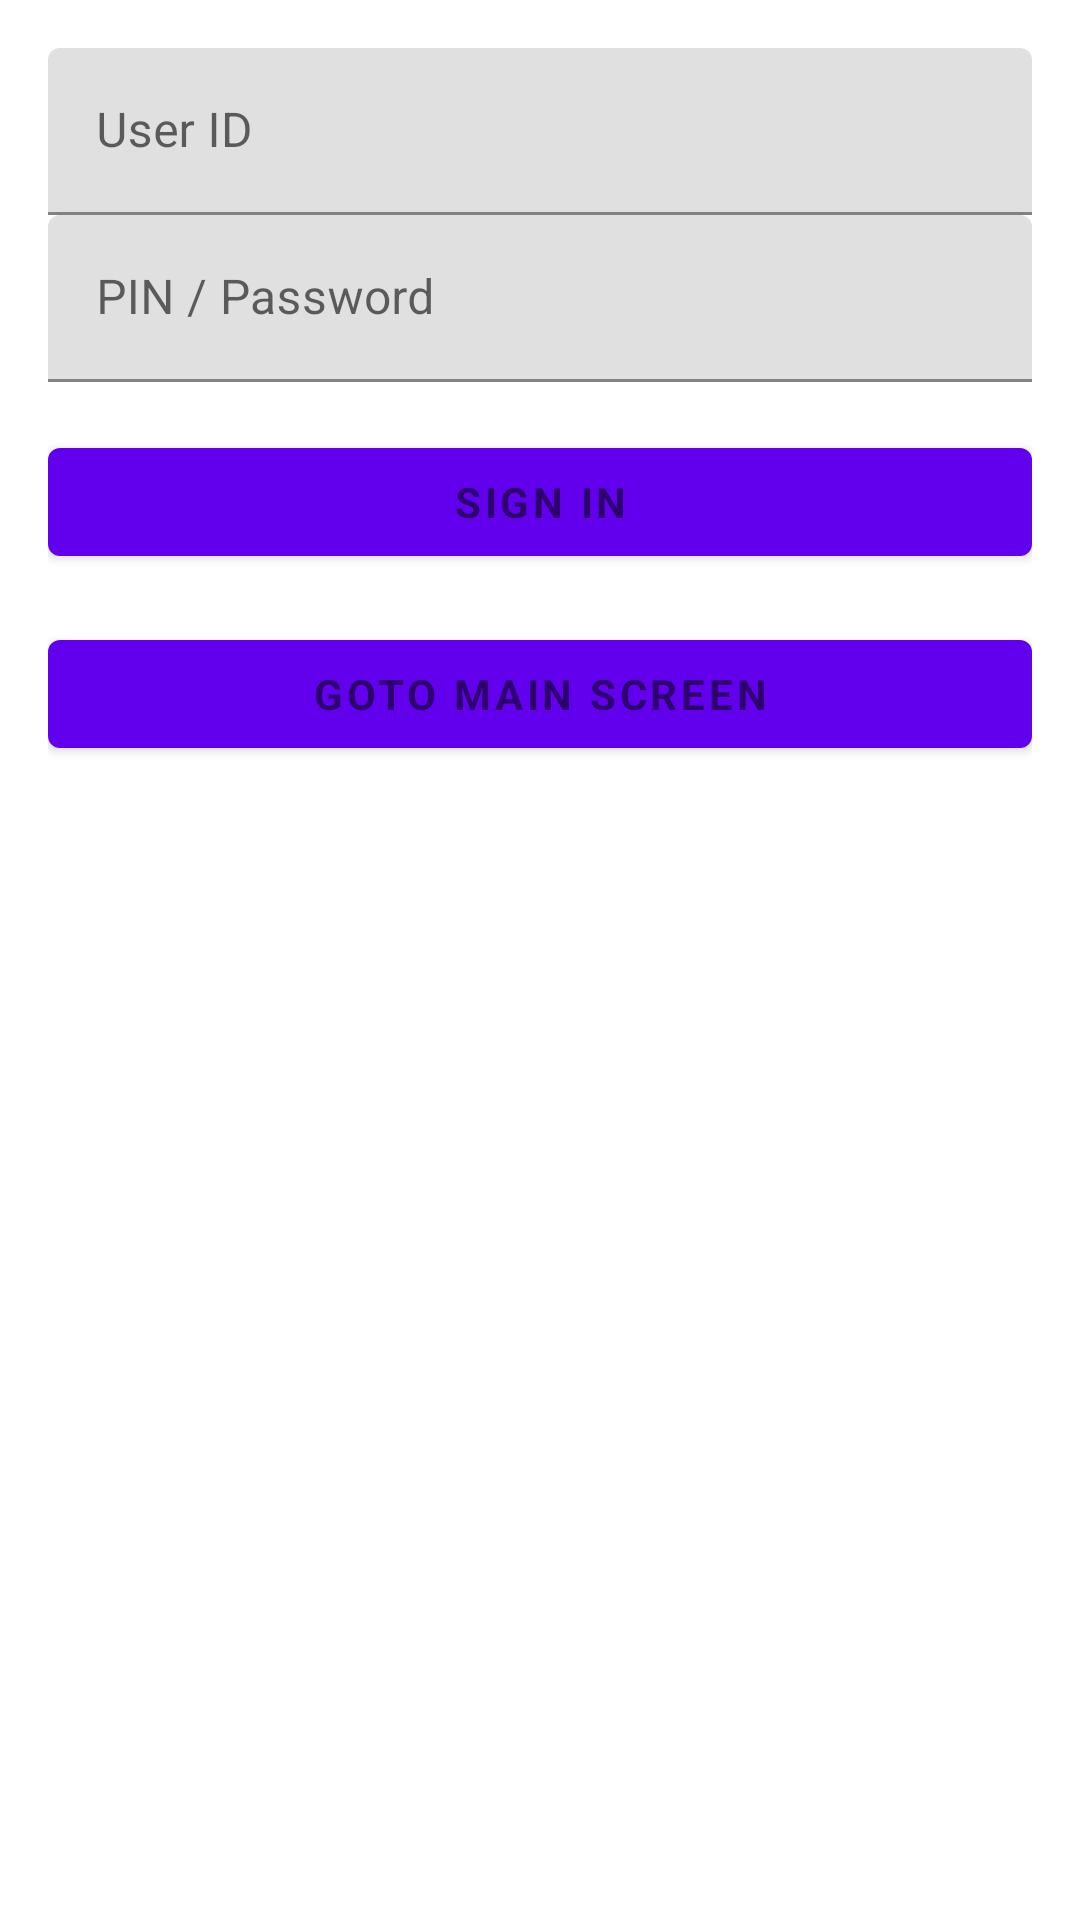

Here is an Android app screen rendered from its layout file. Give the layout XML and the strings, colors and styles it references.
<!-- AndroidManifest.xml: fallback theme Theme.MaterialComponents.DayNight.NoActionBar -->
<!-- res/layout/activity_forward_inc_login.xml -->
<LinearLayout xmlns:android="http://schemas.android.com/apk/res/android"
    xmlns:tools="http://schemas.android.com/tools"
    android:layout_width="match_parent"
    android:layout_height="match_parent"
    android:gravity="center_horizontal"
    android:orientation="vertical"
    android:paddingBottom="@dimen/activity_vertical_margin"
    android:paddingLeft="@dimen/activity_horizontal_margin"
    android:paddingRight="@dimen/activity_horizontal_margin"
    android:paddingTop="@dimen/activity_vertical_margin"
    tools:context="com.example.ras.ForwardIncLoginActivity">

    <ScrollView
        android:id="@+id/login_form"
        android:layout_width="match_parent"
        android:layout_height="match_parent">

        <LinearLayout
            android:id="@+id/email_login_form"
            android:layout_width="match_parent"
            android:layout_height="wrap_content"
            android:orientation="vertical">

            <android.support.design.widget.TextInputLayout
                android:layout_width="match_parent"
                android:layout_height="wrap_content">

                <EditText
                    android:id="@+id/userIdet"
                    android:layout_width="match_parent"
                    android:layout_height="wrap_content"
                    android:hint="@string/user_id"
                    android:maxLines="1" />

            </android.support.design.widget.TextInputLayout>

            <android.support.design.widget.TextInputLayout
                android:layout_width="match_parent"
                android:layout_height="wrap_content">

                <EditText
                    android:id="@+id/password"
                    android:layout_width="match_parent"
                    android:layout_height="wrap_content"
                    android:hint="@string/pin_password"
                    android:imeActionId="@+id/login"
                    android:imeActionLabel="@string/action_sign_in"
                    android:imeOptions="actionUnspecified"
                    android:inputType="textPassword"
                    android:maxLines="1"
                    android:singleLine="true" />

            </android.support.design.widget.TextInputLayout>

            <Button
                android:id="@+id/sign_in_button"
                style="?android:textAppearanceSmall"
                android:layout_width="match_parent"
                android:layout_height="wrap_content"
                android:layout_marginTop="@dimen/layout_dimen_16"
                android:text="@string/action_sign_in"
                android:textAllCaps="true"
                android:textStyle="bold" />

            <Button
                android:id="@+id/goto_main_screen_button"
                style="?android:textAppearanceSmall"
                android:layout_width="match_parent"
                android:layout_height="wrap_content"
                android:layout_marginTop="@dimen/layout_dimen_16"
                android:text="@string/goto_mainscreen"
                android:textStyle="bold" />
        </LinearLayout>
    </ScrollView>
</LinearLayout>
<!-- resources referenced by this layout -->
<resources>
  <dimen name="activity_horizontal_margin">16dp</dimen>
  <dimen name="activity_vertical_margin">16dp</dimen>
  <dimen name="layout_dimen_16">16dp</dimen>
  <string name="action_sign_in">Sign in</string>
  <string name="goto_mainscreen">Goto Main Screen</string>
  <string name="pin_password">PIN / Password</string>
  <string name="user_id">User ID</string>
</resources>
